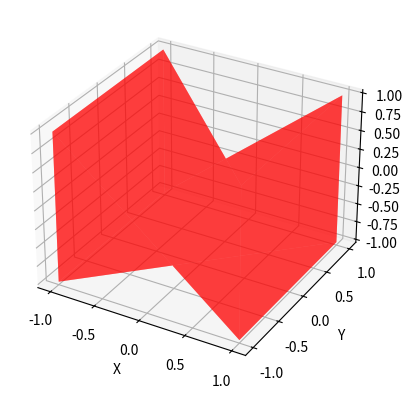

Python code for this plot:
import matplotlib.pyplot as plt
from mpl_toolkits.mplot3d import Axes3D
from mpl_toolkits.mplot3d.art3d import Poly3DCollection

# Define the vertices of the cube
vertices = [
    [1, 1, 1],
    [1, 1, -1],
    [1, -1, -1],
    [1, -1, 1],
    [-1, 1, 1],
    [-1, 1, -1],
    [-1, -1, -1],
    [-1, -1, 1]
]

# Define the faces of the cube using the vertex indices
faces = [
    [0, 1, 2, 3],
    [3, 2, 7, 4],
    [4, 7, 6, 5],
    [5, 6, 1, 0],
    [1, 6, 7, 2],
    [5, 0, 3, 4]
]

x = []
y = []
z = []
print("vertices:")
for vertex in vertices:
	print(vertex)
	x.append(vertex[0])
	y.append(vertex[1])
	z.append(vertex[2])
	print(vertices)

tupleList = list(zip(x, y, z))
print(tupleList)

poly3d = [[tupleList[faces[ix][iy]] for iy in range(len(faces[0]))] for ix in range(len(faces))]

for iy in range(len(faces[0])):
	print(iy)
# Create a 3D plot
fig = plt.figure()
ax = fig.add_subplot(111, projection='3d')


# Create the Poly3DCollection object for the faces
collection = Poly3DCollection(poly3d, facecolors='w', linewidths=1, alpha=0.5)


# Set the face colors
collection.set_facecolor('r')

# Add the collection to the plot
ax.add_collection3d(collection)

# Set labels for each axis
ax.set_xlabel('X')
ax.set_ylabel('Y')
ax.set_zlabel('Z')

# Show the plot
plt.show()
